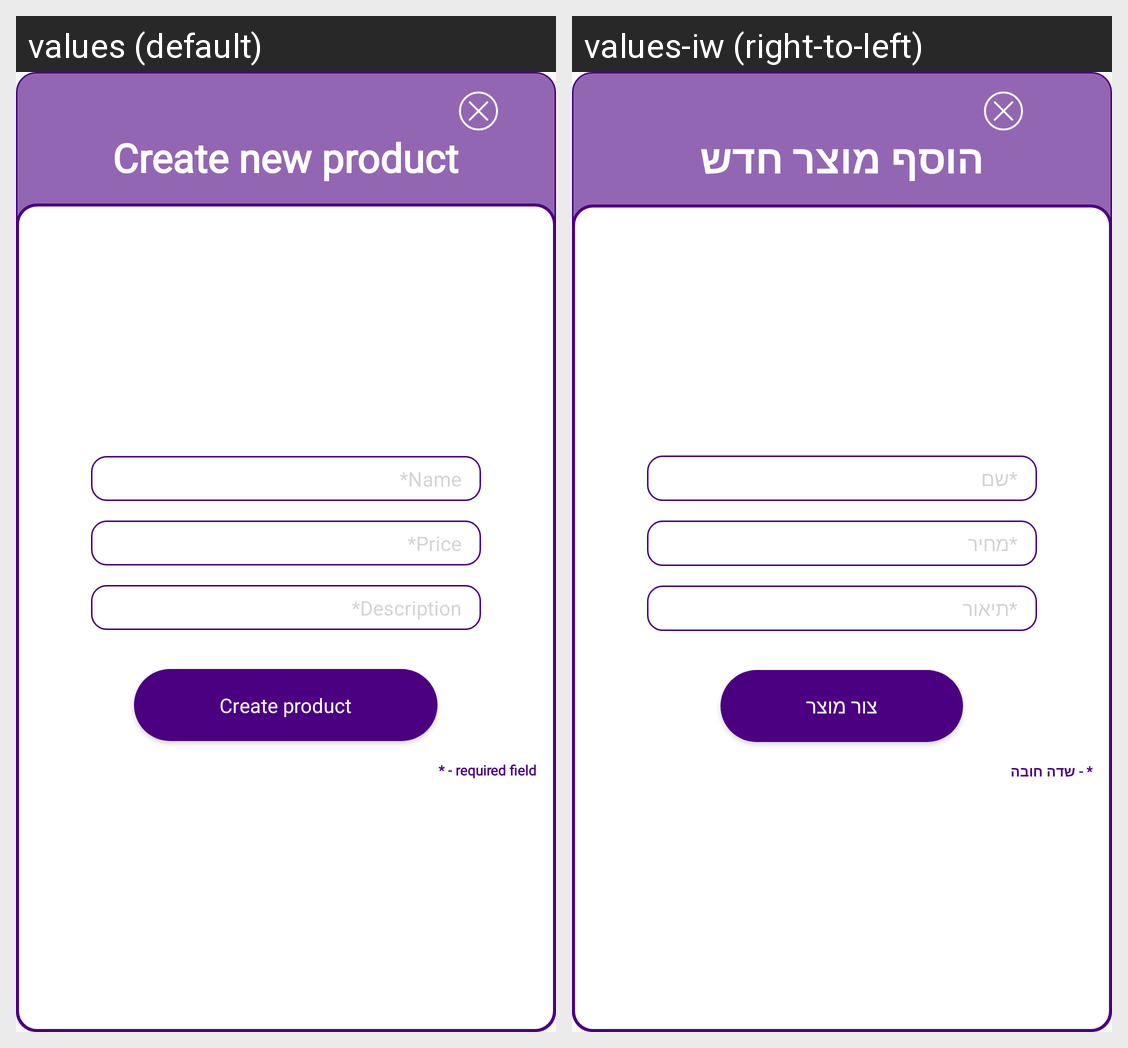

The same Android screen rendered under two of its app's locales, left to right. List the strings drawn on it with the default value and each locale's translation.
Android screen res/layout/dialog_new_product.xml rendered under 2 locales, left to right: values (default), values-iw (right-to-left). Device: Nexus 5 (rendered at 1080×1920; each locale shown at half size, 540×960, under a caption strip naming it); theme AppTheme.
Strings drawn on this screen, with the default value and each locale's value (text and hints the layout hard-codes, and strings that could not be matched under every locale, appear in the picture but are not listed):

create_new_product
  values: Create new product
  values-iw: הוסף מוצר חדש

name_req
  values: *Name
  values-iw: *שם

price_req
  values: *Price
  values-iw: *מחיר

description_req
  values: *Description
  values-iw: *תיאור

create_product
  values: Create product
  values-iw: צור מוצר

required_field
  values: * - required field
  values-iw: * - שדה חובה
